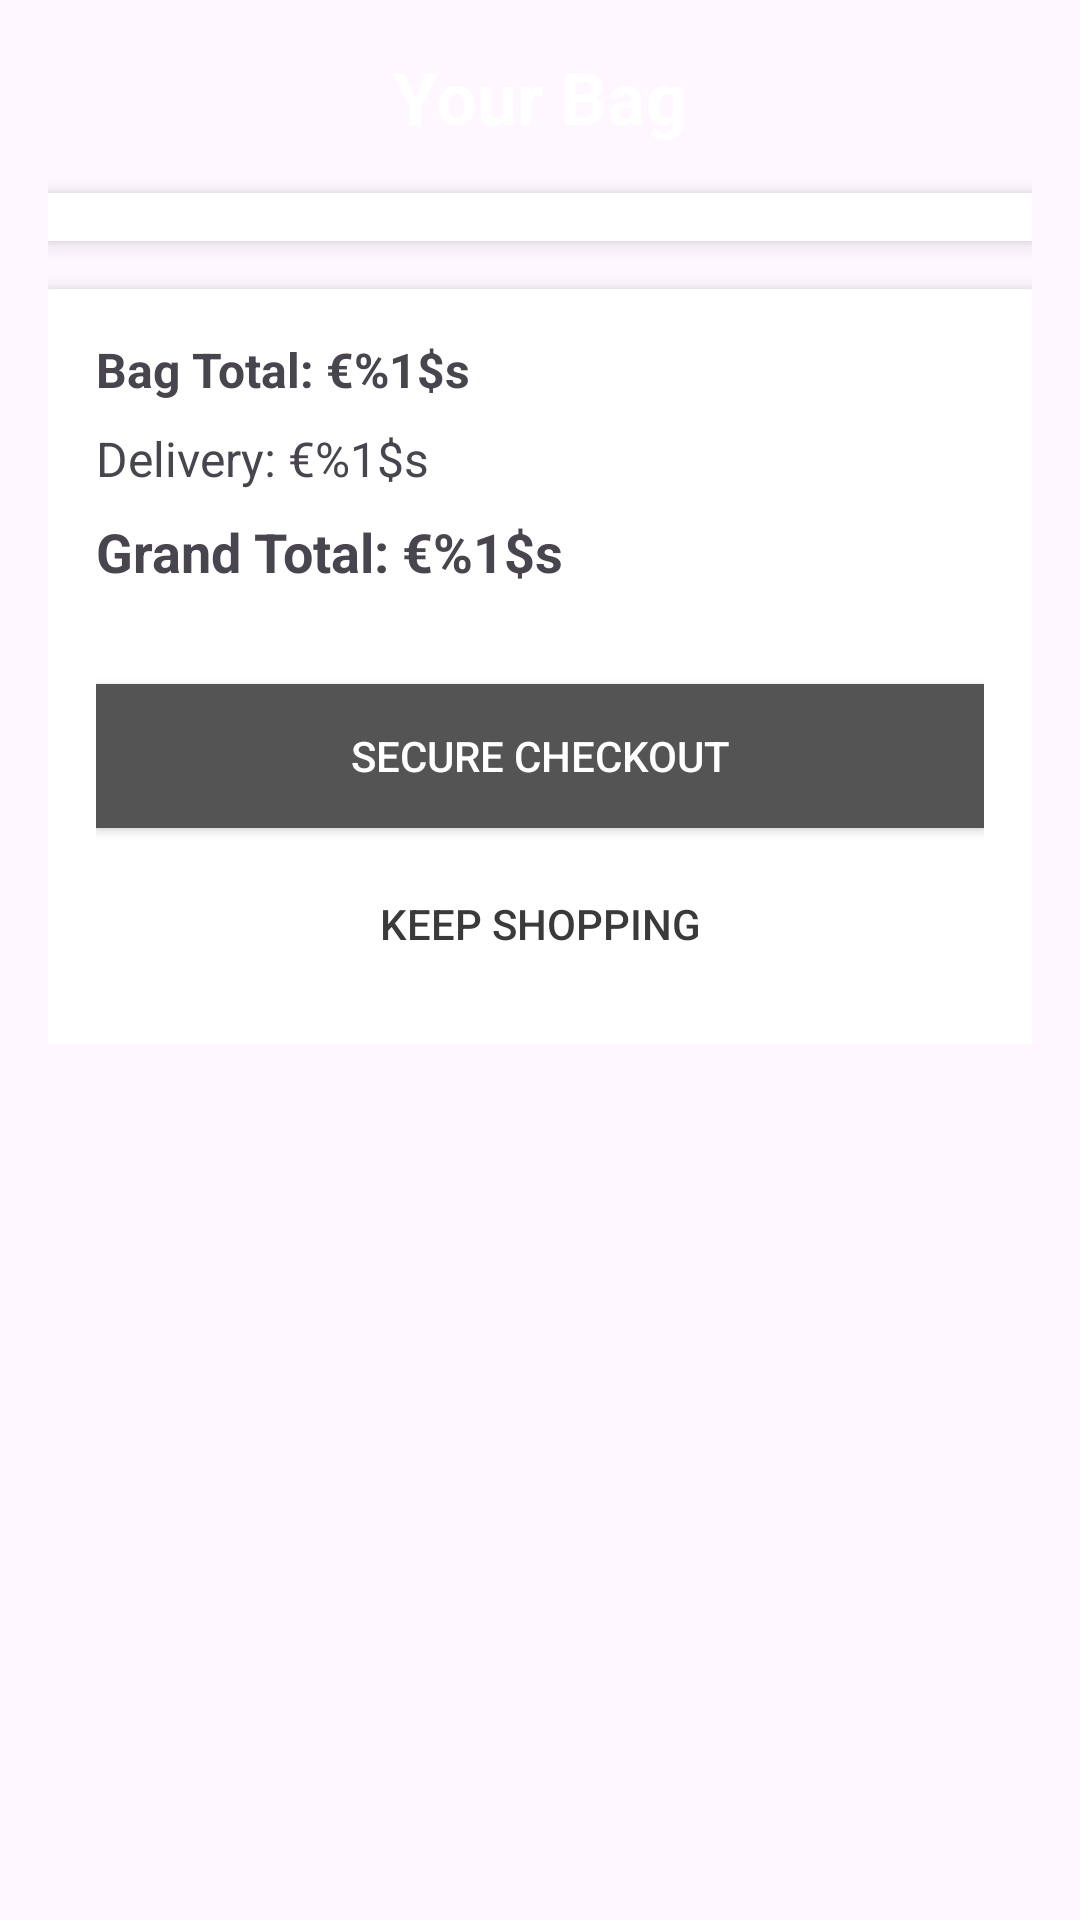

Here is an Android app screen rendered from its layout file. Give the layout XML and the strings, colors and styles it references.
<!-- AndroidManifest.xml: application theme Theme.AndroidCA -->
<!-- res/layout/activity_bag.xml -->
<?xml version="1.0" encoding="utf-8"?>
<androidx.constraintlayout.widget.ConstraintLayout xmlns:android="http://schemas.android.com/apk/res/android"
    xmlns:app="http://schemas.android.com/apk/res-auto"
    xmlns:tools="http://schemas.android.com/tools"
    android:layout_width="match_parent"
    android:layout_height="match_parent"
    tools:context=".bag.BagActivity">

    
    <ImageView
        android:id="@+id/backgroundImage"
        android:layout_width="0dp"
        android:layout_height="0dp"
        android:src="@drawable/lou"
        android:scaleType="centerCrop"
        android:contentDescription="@string/content_description_lou"
        app:layout_constraintTop_toTopOf="parent"
        app:layout_constraintBottom_toBottomOf="parent"
        app:layout_constraintLeft_toLeftOf="parent"
        app:layout_constraintRight_toRightOf="parent"
        />

    <ScrollView
        android:layout_width="0dp"
        android:layout_height="0dp"
        app:layout_constraintTop_toTopOf="parent"
        app:layout_constraintBottom_toBottomOf="parent"
        app:layout_constraintLeft_toLeftOf="parent"
        app:layout_constraintRight_toRightOf="parent">

        <LinearLayout
            android:layout_width="match_parent"
            android:layout_height="wrap_content"
            android:orientation="vertical"
            android:padding="16dp">

            
            <TextView
                android:id="@+id/bagTitle"
                android:layout_width="wrap_content"
                android:layout_height="wrap_content"
                android:text="@string/shopping_bag"
                android:textSize="24sp"
                android:textStyle="bold"
                android:textColor="@android:color/white"
                android:layout_gravity="center_horizontal"
                android:layout_marginBottom="16dp" />

            
            <androidx.recyclerview.widget.RecyclerView
                android:id="@+id/bagRecyclerView"
                android:layout_width="match_parent"
                android:layout_height="wrap_content"
                android:background="@android:color/white"
                android:elevation="4dp"
                android:padding="8dp" />

            
            <LinearLayout
                android:layout_width="match_parent"
                android:layout_height="wrap_content"
                android:orientation="vertical"
                android:padding="16dp"
                android:background="@android:color/white"
                android:elevation="4dp"
                android:layout_marginTop="16dp">

                <TextView
                    android:id="@+id/bagTotal"
                    android:layout_width="match_parent"
                    android:layout_height="wrap_content"
                    android:text="@string/bag_total_label"
                    android:textSize="16sp"
                    android:textStyle="bold"
                    android:layout_marginBottom="8dp" />

                <TextView
                    android:id="@+id/delivery"
                    android:layout_width="match_parent"
                    android:layout_height="wrap_content"
                    android:text="@string/delivery_label"
                    android:textSize="16sp"
                    android:layout_marginBottom="8dp" />

                <TextView
                    android:id="@+id/discountNotification"
                    android:layout_width="match_parent"
                    android:layout_height="wrap_content"
                    android:text="@string/discount_label"
                    android:textColor="#FF4081"
                    android:gravity="center"
                    android:visibility="gone" />

                <TextView
                    android:id="@+id/grandTotal"
                    android:layout_width="match_parent"
                    android:layout_height="wrap_content"
                    android:text="@string/grand_total_label"
                    android:textSize="18sp"
                    android:textStyle="bold"
                    android:layout_marginBottom="16dp" />
                <Button
                    android:id="@+id/checkoutButton"
                    android:layout_width="match_parent"
                    android:layout_height="wrap_content"
                    android:text="@string/secure_checkout"
                    android:background="@color/colorPrimary"
                    android:textColor="@android:color/white"
                    android:textAllCaps="true"
                    android:layout_marginTop="16dp" />

                <Button
                    android:id="@+id/keepShoppingButton"
                    android:layout_width="match_parent"
                    android:layout_height="wrap_content"
                    android:text="@string/keep_shopping"
                    android:background="@android:color/transparent"
                    android:textColor="@color/colorPrimaryDark"
                    android:textAllCaps="true"
                    android:layout_marginTop="8dp" />

            </LinearLayout>
        </LinearLayout>
    </ScrollView>
</androidx.constraintlayout.widget.ConstraintLayout>
<!-- resources referenced by this layout -->
<resources>
  <color name="colorPrimary">#535453</color>
  <color name="colorPrimaryDark">#3a3a3a</color>
  <string name="bag_total_label">Bag Total: €%1$s</string>
  <string name="content_description_lou">Market in apocalypse</string>
  <string name="delivery_label">Delivery: €%1$s</string>
  <string name="discount_label">Discount 10%%: -€%1$s</string>
  <string name="grand_total_label">Grand Total: €%1$s</string>
  <string name="keep_shopping">Keep Shopping</string>
  <string name="secure_checkout">Secure Checkout</string>
  <string name="shopping_bag">Your Bag</string>
  <style name="Theme.AndroidCA" parent="Base.Theme.AndroidCA" />
  <style name="Base.Theme.AndroidCA" parent="Theme.Material3.DayNight.NoActionBar">
          
          <item name="colorPrimary">@color/colorPrimary</item>
          <item name="colorPrimaryDark">@color/colorPrimaryDark</item>
          <item name="android:statusBarColor">@color/colorPrimaryDark</item>
          <item name="android:navigationBarColor">@color/colorPrimaryDark</item>
          <item name="android:windowLightStatusBar">false</item>
          <item name="android:windowLightNavigationBar">false</item>
      </style>
</resources>
